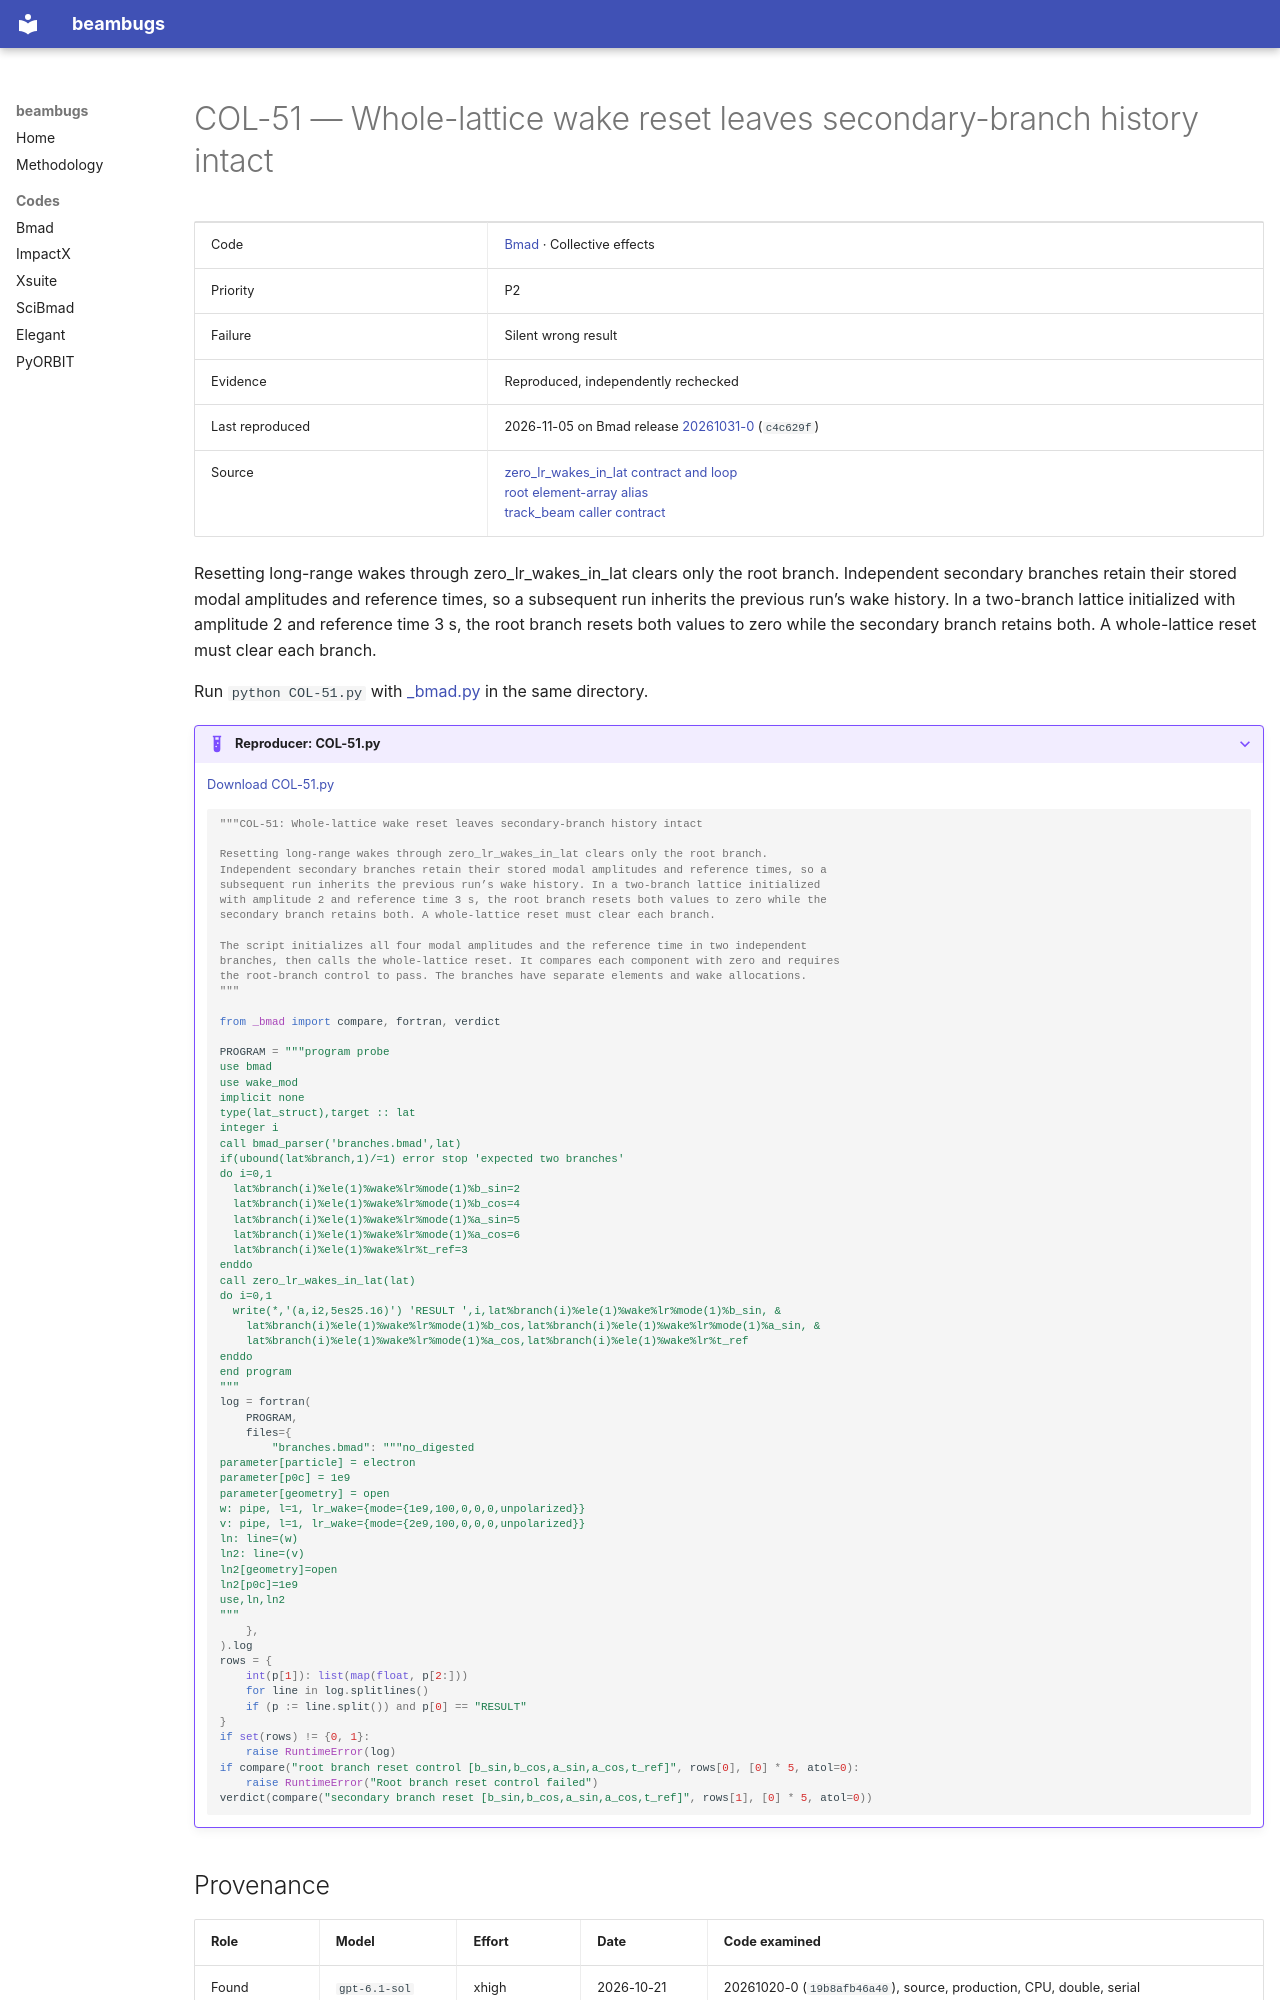

repository: nikitakuklev/beambugs · page: bmad/COL-51/index.html · generator: mkdocs

---
title: "COL-51: Whole-lattice wake reset leaves secondary-branch history intact"
hide:
  - toc
---

# COL-51 — Whole-lattice wake reset leaves secondary-branch history intact

| | |
|---|---|
| Code | [Bmad](../index.md) · Collective effects |
| Priority | P2 |
| Failure | Silent wrong result |
| Evidence | Reproduced, independently rechecked |
| Last reproduced | 2026-11-05 on Bmad release [20261031-0](https://github.com/bmad-sim/bmad-ecosystem/tree/20261031-0) (`c4c629f`) |
| Source | [zero_lr_wakes_in_lat contract and loop](https://github.com/bmad-sim/bmad-ecosystem/blob/c4c629fc9071d3a56cb1ba5bc714baba65e9c5d3/bmad/multiparticle/wake_mod.f90#L58-L91)<br>[root element-array alias](https://github.com/bmad-sim/bmad-ecosystem/blob/c4c629fc9071d3a56cb1ba5bc714baba65e9c5d3/bmad/low_level/allocate_lat_ele_array.f90#L36-L42)<br>[track_beam caller contract](https://github.com/bmad-sim/bmad-ecosystem/blob/c4c629fc9071d3a56cb1ba5bc714baba65e9c5d3/bmad/multiparticle/beam_mod.f90#L11-L16) |

Resetting long-range wakes through zero_lr_wakes_in_lat clears only the root branch.
Independent secondary branches retain their stored modal amplitudes and reference times, so a
subsequent run inherits the previous run’s wake history. In a two-branch lattice initialized
with amplitude 2 and reference time 3 s, the root branch resets both values to zero while the
secondary branch retains both. A whole-lattice reset must clear each branch.

Run `python COL-51.py` with [_bmad.py](../helpers/_bmad.py) in the same directory.

??? example "Reproducer: COL-51.py"

    [Download COL-51.py](COL-51.py)

    ```python
    """COL-51: Whole-lattice wake reset leaves secondary-branch history intact

    Resetting long-range wakes through zero_lr_wakes_in_lat clears only the root branch.
    Independent secondary branches retain their stored modal amplitudes and reference times, so a
    subsequent run inherits the previous run’s wake history. In a two-branch lattice initialized
    with amplitude 2 and reference time 3 s, the root branch resets both values to zero while the
    secondary branch retains both. A whole-lattice reset must clear each branch.

    The script initializes all four modal amplitudes and the reference time in two independent
    branches, then calls the whole-lattice reset. It compares each component with zero and requires
    the root-branch control to pass. The branches have separate elements and wake allocations.
    """

    from _bmad import compare, fortran, verdict

    PROGRAM = """program probe
    use bmad
    use wake_mod
    implicit none
    type(lat_struct),target :: lat
    integer i
    call bmad_parser('branches.bmad',lat)
    if(ubound(lat%branch,1)/=1) error stop 'expected two branches'
    do i=0,1
      lat%branch(i)%ele(1)%wake%lr%mode(1)%b_sin=2
      lat%branch(i)%ele(1)%wake%lr%mode(1)%b_cos=4
      lat%branch(i)%ele(1)%wake%lr%mode(1)%a_sin=5
      lat%branch(i)%ele(1)%wake%lr%mode(1)%a_cos=6
      lat%branch(i)%ele(1)%wake%lr%t_ref=3
    enddo
    call zero_lr_wakes_in_lat(lat)
    do i=0,1
      write(*,'(a,i2,5es25.16)') 'RESULT ',i,lat%branch(i)%ele(1)%wake%lr%mode(1)%b_sin, &
        lat%branch(i)%ele(1)%wake%lr%mode(1)%b_cos,lat%branch(i)%ele(1)%wake%lr%mode(1)%a_sin, &
        lat%branch(i)%ele(1)%wake%lr%mode(1)%a_cos,lat%branch(i)%ele(1)%wake%lr%t_ref
    enddo
    end program
    """
    log = fortran(
        PROGRAM,
        files={
            "branches.bmad": """no_digested
    parameter[particle] = electron
    parameter[p0c] = 1e9
    parameter[geometry] = open
    w: pipe, l=1, lr_wake={mode={1e9,100,0,0,0,unpolarized}}
    v: pipe, l=1, lr_wake={mode={2e9,100,0,0,0,unpolarized}}
    ln: line=(w)
    ln2: line=(v)
    ln2[geometry]=open
    ln2[p0c]=1e9
    use,ln,ln2
    """
        },
    ).log
    rows = {
        int(p[1]): list(map(float, p[2:]))
        for line in log.splitlines()
        if (p := line.split()) and p[0] == "RESULT"
    }
    if set(rows) != {0, 1}:
        raise RuntimeError(log)
    if compare("root branch reset control [b_sin,b_cos,a_sin,a_cos,t_ref]", rows[0], [0] * 5, atol=0):
        raise RuntimeError("Root branch reset control failed")
    verdict(compare("secondary branch reset [b_sin,b_cos,a_sin,a_cos,t_ref]", rows[1], [0] * 5, atol=0))

    ```
